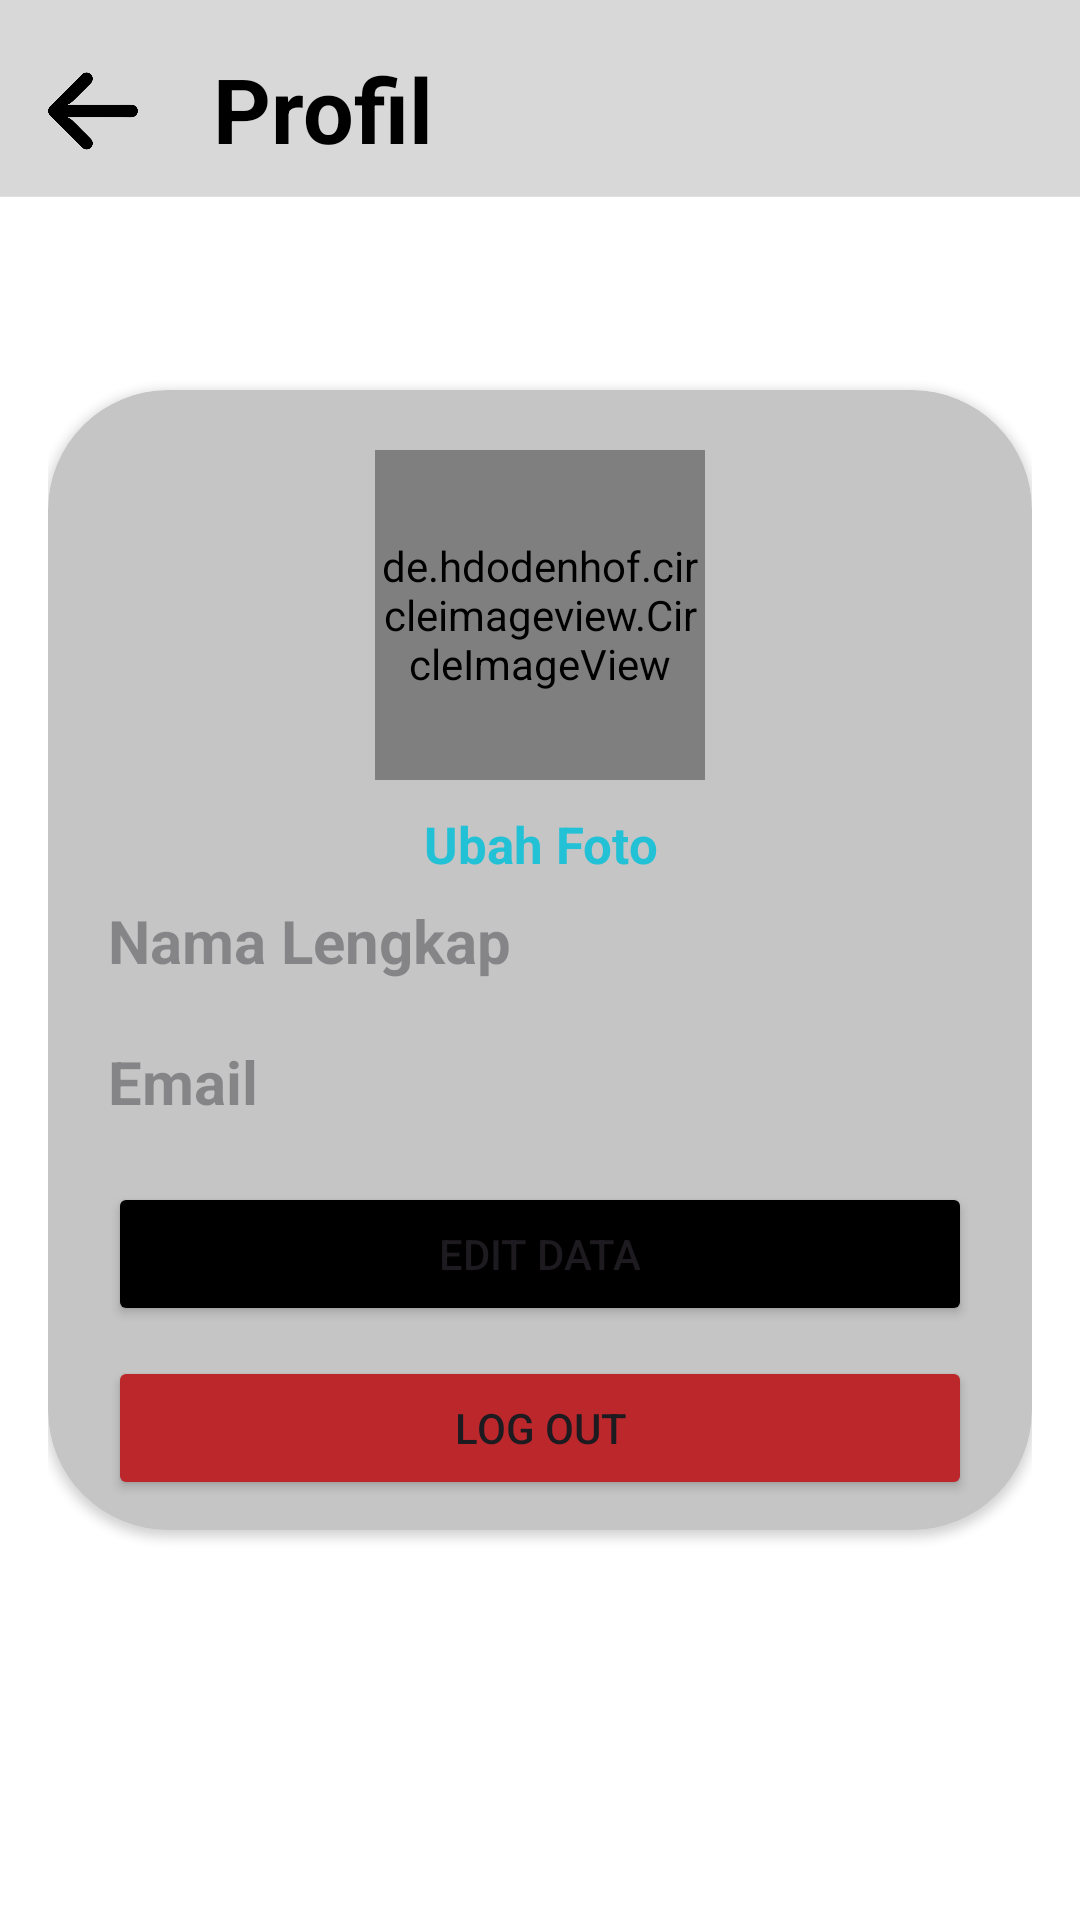

Write the Android layout XML for this screen, with the resource values it uses.
<!-- AndroidManifest.xml: application theme Theme.UKK2025_XIIPPLG1_7871 -->
<!-- res/layout/activity_profil.xml -->
<?xml version="1.0" encoding="utf-8"?>
<RelativeLayout xmlns:android="http://schemas.android.com/apk/res/android"
    xmlns:app="http://schemas.android.com/apk/res-auto"
    xmlns:tools="http://schemas.android.com/tools"
    android:layout_width="match_parent"
    android:layout_height="match_parent"
    tools:context=".profil">

    <RelativeLayout
        android:layout_width="match_parent"
        android:layout_height="match_parent"
        android:background="@drawable/bg"
        android:padding="16dp">

        <ImageView
            android:id="@+id/back_edit"
            android:layout_width="30dp"
            android:layout_height="30dp"
            android:src="@drawable/back_icon"
            android:layout_marginTop="6dp"/>

        <TextView
            android:layout_width="wrap_content"
            android:layout_height="wrap_content"
            android:text="Profil"
            android:textSize="30dp"
            android:textStyle="bold"
            android:textColor="@color/black"
            android:layout_toRightOf="@+id/back_edit"
            android:layout_marginLeft="25dp"/>

        <androidx.cardview.widget.CardView
            android:layout_width="match_parent"
            android:layout_height="wrap_content"
            android:backgroundTint="#C5C5C5"
            app:cardCornerRadius="40dp"
            android:layout_centerInParent="true">

            <RelativeLayout
                android:layout_width="wrap_content"
                android:layout_height="wrap_content"
                android:layout_gravity="center_horizontal">

                <de.hdodenhof.circleimageview.CircleImageView
                    android:id="@+id/profil"
                    android:layout_width="110dp"
                    android:layout_height="110dp"
                    android:layout_centerHorizontal="true"
                    android:layout_marginTop="20dp"
                    android:src="@drawable/profil" />

                <TextView
                    android:id="@+id/ganti_prof"
                    android:layout_width="match_parent"
                    android:layout_height="wrap_content"
                    android:layout_below="@id/profil"
                    android:gravity="center"
                    android:textStyle="bold"
                    android:textSize="17dp"
                    android:textColor="#23C1D5"
                    android:layout_marginTop="10dp"
                    android:text="Ubah Foto" />

                <TextView
                    android:id="@+id/nama"
                    android:layout_width="wrap_content"
                    android:layout_height="wrap_content"
                    android:hint="Nama Lengkap"
                    android:textColor="@color/black"
                    android:textStyle="bold"
                    android:textSize="20dp"
                    android:layout_below="@id/profil"
                    android:layout_marginTop="40dp"
                    android:layout_marginLeft="20dp"
                    android:layout_marginRight="20dp"/>

                <TextView
                    android:id="@+id/Gmail"
                    android:layout_width="wrap_content"
                    android:layout_height="wrap_content"
                    android:hint="Email"
                    android:layout_below="@id/nama"
                    android:textSize="20dp"
                    android:textStyle="bold"
                    android:textColor="@color/black"
                    android:layout_marginTop="20dp"
                    android:layout_marginLeft="20dp"
                    android:layout_marginRight="20dp"/>

                <Button
                    android:id="@+id/edit_data"
                    android:layout_width="match_parent"
                    android:layout_height="wrap_content"
                    android:layout_below="@id/Gmail"
                    android:backgroundTint="@color/black"
                    android:layout_marginLeft="20dp"
                    android:layout_marginRight="20dp"
                    android:layout_marginTop="20dp"
                    android:layout_marginBottom="10dp"
                    android:text="Edit Data"/>

                <Button
                    android:id="@+id/keluar"
                    android:layout_width="match_parent"
                    android:layout_height="wrap_content"
                    android:layout_below="@id/edit_data"
                    android:backgroundTint="#BC272C"
                    android:layout_marginLeft="20dp"
                    android:layout_marginRight="20dp"
                    android:layout_marginBottom="10dp"
                    android:text="Log Out"/>

            </RelativeLayout>

        </androidx.cardview.widget.CardView>

    </RelativeLayout>

</RelativeLayout>
<!-- resources referenced by this layout -->
<resources>
  <!-- drawable back_icon: png bitmap (drawable, 40681 bytes) -->
  <!-- drawable bg: png bitmap (drawable, 17459 bytes) -->
  <!-- drawable profil: png bitmap (drawable, 63816 bytes) -->
  <style name="Theme.UKK2025_XIIPPLG1_7871" parent="Base.Theme.UKK2025_XIIPPLG1_7871" />
  <style name="Base.Theme.UKK2025_XIIPPLG1_7871" parent="Theme.Material3.DayNight.NoActionBar">
          
          
      </style>
  <!-- not gathered from this repository: default colours our renderer supplied (Android Studio template values) -->
  <color name="black">#FF000000</color>
</resources>
